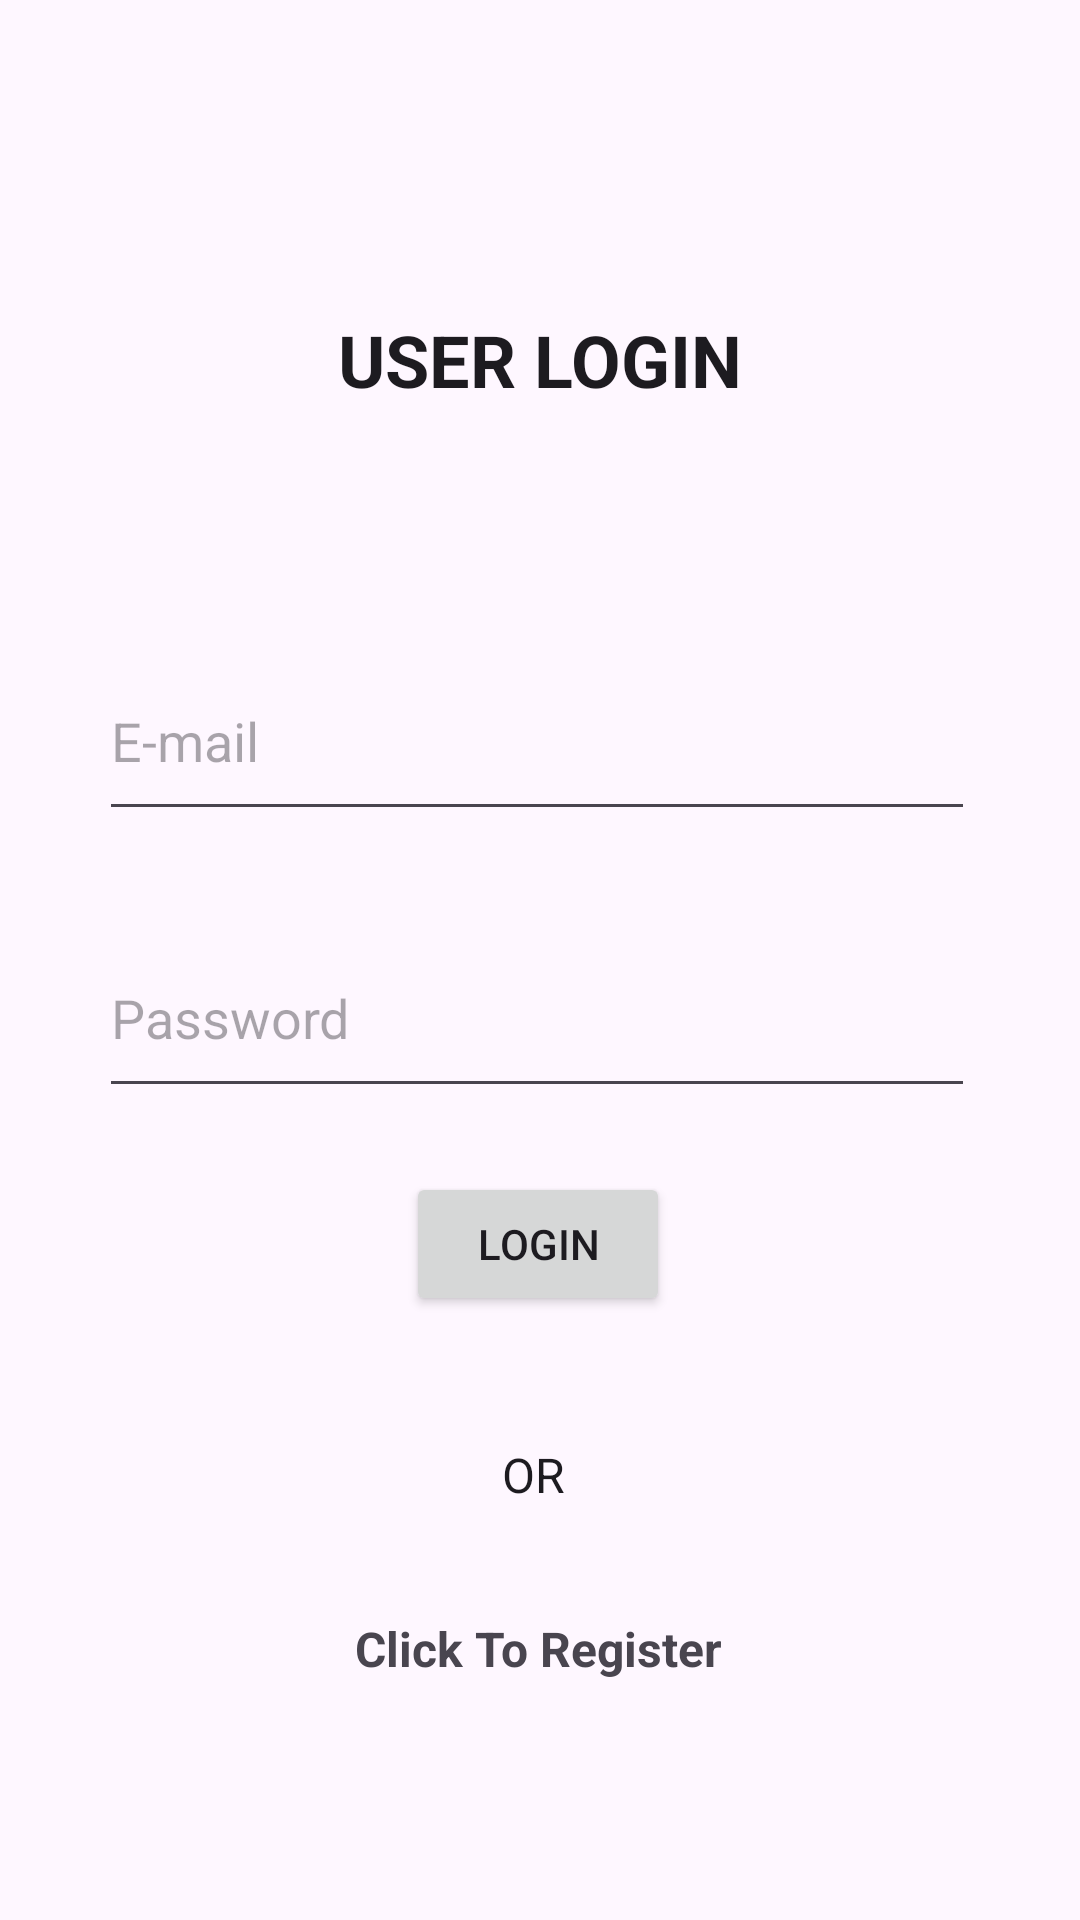

Android layout source for this screen:
<!-- AndroidManifest.xml: application theme Theme.Material3.DayNight -->
<!-- res/layout/activity_login.xml -->
<?xml version="1.0" encoding="utf-8"?>
<androidx.constraintlayout.widget.ConstraintLayout xmlns:android="http://schemas.android.com/apk/res/android"
    xmlns:app="http://schemas.android.com/apk/res-auto"
    xmlns:tools="http://schemas.android.com/tools"
    android:layout_width="match_parent"
    android:layout_height="match_parent"
    tools:context=".Login">

    <TextView
        android:id="@+id/textView4"
        style="@style/Widget.AppCompat.TextView.SpinnerItem"
        android:layout_width="228dp"
        android:layout_height="65dp"
        android:gravity="center"
        android:text="User Login"
        android:textAlignment="center"
        android:textAllCaps="true"
        android:textSize="24sp"
        android:textStyle="bold"
        app:emojiCompatEnabled="false"
        app:layout_constraintBottom_toBottomOf="parent"
        app:layout_constraintEnd_toEndOf="parent"
        app:layout_constraintHorizontal_bias="0.498"
        app:layout_constraintStart_toStartOf="parent"
        app:layout_constraintTop_toTopOf="parent"
        app:layout_constraintVertical_bias="0.152" />

    <com.google.android.material.textfield.TextInputEditText
        android:id="@+id/Email"
        android:layout_width="292dp"
        android:layout_height="63dp"
        android:layout_alignParentStart="true"
        android:layout_alignParentTop="true"
        android:layout_alignParentEnd="true"
        android:layout_alignParentBottom="true"
        android:ems="10"
        android:hint="E-mail"
        android:inputType="textEmailAddress"
        app:layout_constraintBottom_toBottomOf="parent"
        app:layout_constraintEnd_toEndOf="parent"
        app:layout_constraintHorizontal_bias="0.487"
        app:layout_constraintStart_toStartOf="parent"
        app:layout_constraintTop_toTopOf="parent"
        app:layout_constraintVertical_bias="0.371" />

    <com.google.android.material.textfield.TextInputEditText
        android:id="@+id/Password"
        android:layout_width="292dp"
        android:layout_height="63dp"
        android:layout_alignParentStart="true"
        android:layout_alignParentTop="true"
        android:layout_alignParentEnd="true"
        android:layout_alignParentBottom="true"
        android:ems="10"
        android:hint="Password"
        android:inputType="textPassword"
        app:layout_constraintBottom_toBottomOf="parent"
        app:layout_constraintEnd_toEndOf="parent"
        app:layout_constraintHorizontal_bias="0.487"
        app:layout_constraintStart_toStartOf="parent"
        app:layout_constraintTop_toTopOf="parent"
        app:layout_constraintVertical_bias="0.531" />

    <ProgressBar
        android:id="@+id/progressBar"
        android:visibility="gone"
        android:layout_width="wrap_content"
        android:layout_height="wrap_content"/>

    <Button
        android:id="@+id/LoginBtn"
        android:layout_width="wrap_content"
        android:layout_height="wrap_content"
        android:text="Login"
        app:layout_constraintBottom_toBottomOf="parent"
        app:layout_constraintEnd_toEndOf="parent"
        app:layout_constraintHorizontal_bias="0.498"
        app:layout_constraintStart_toStartOf="parent"
        app:layout_constraintTop_toTopOf="parent"
        app:layout_constraintVertical_bias="0.66" />

    <TextView
        android:id="@+id/Register"
        style="@style/Widget.AppCompat.TextView"
        android:layout_width="192dp"
        android:layout_height="30dp"
        android:text="Click To Register"
        android:textAlignment="center"
        android:textSize="16sp"
        android:textStyle="bold"
        app:layout_constraintBottom_toBottomOf="parent"
        app:layout_constraintEnd_toEndOf="parent"
        app:layout_constraintHorizontal_bias="0.497"
        app:layout_constraintStart_toStartOf="parent"
        app:layout_constraintTop_toTopOf="parent"
        app:layout_constraintVertical_bias="0.883" />

    <TextView
        android:id="@+id/textView6"
        style="@style/Widget.AppCompat.TextView.SpinnerItem"
        android:layout_width="40dp"
        android:layout_height="33dp"
        android:ellipsize="middle"
        android:text="OR"
        android:textSize="16sp"
        app:layout_constraintBottom_toBottomOf="parent"
        app:layout_constraintEnd_toEndOf="parent"
        app:layout_constraintHorizontal_bias="0.498"
        app:layout_constraintStart_toStartOf="parent"
        app:layout_constraintTop_toTopOf="parent"
        app:layout_constraintVertical_bias="0.792" />

</androidx.constraintlayout.widget.ConstraintLayout>
<!-- resources referenced by this layout -->
<resources>

</resources>
